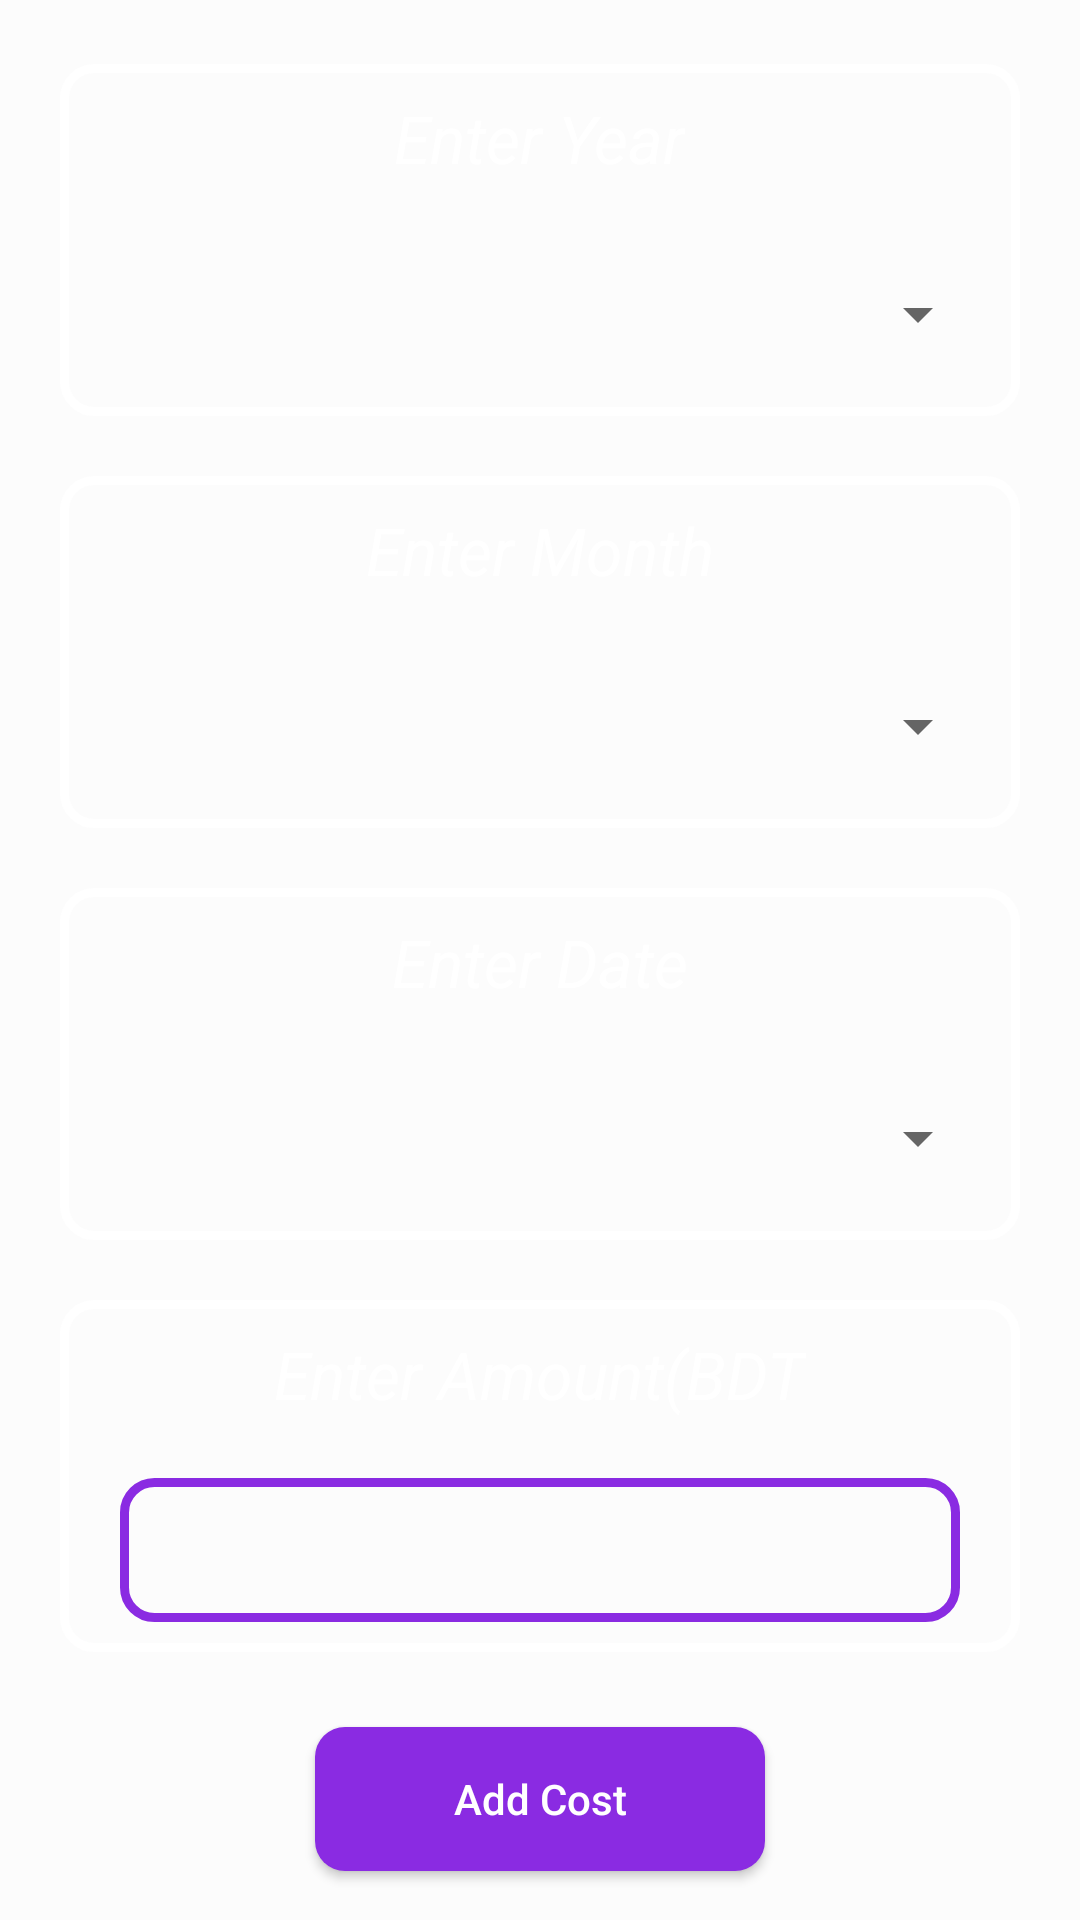

The Android layout XML behind this screen, and the referenced resources:
<!-- AndroidManifest.xml: application theme AppTheme -->
<!-- res/layout/activity_meal_cost.xml -->
<?xml version="1.0" encoding="utf-8"?>
<LinearLayout xmlns:android="http://schemas.android.com/apk/res/android"
    xmlns:app="http://schemas.android.com/apk/res-auto"
    xmlns:tools="http://schemas.android.com/tools"
    android:layout_width="match_parent"
    android:layout_height="match_parent"
    tools:context=".MealCost"
    android:orientation="vertical"
    android:background="@color/TransWhite"
    android:paddingHorizontal="20sp"
    android:gravity="center">

    <androidx.core.widget.NestedScrollView
        android:layout_width="match_parent"
        android:layout_height="match_parent"
        android:layout_gravity="center_horizontal">

    <LinearLayout
        android:layout_width="match_parent"
        android:layout_height="match_parent"
        android:orientation="vertical"
        android:gravity="center"
        android:layout_gravity="center">

        <LinearLayout
            android:layout_width="match_parent"
            android:layout_height="wrap_content"
            android:orientation="vertical"
            android:layout_gravity="center"
            android:gravity="center"
            android:layout_marginTop="20sp"
            android:layout_marginBottom="10sp"
            android:paddingHorizontal="10sp"
            android:background="@drawable/white_shade_bg"
            >
            <TextView
                android:layout_width="wrap_content"
                android:layout_height="wrap_content"
                android:text="Enter Year"
                android:textColor="@color/White"
                android:textStyle="italic"
                android:textSize="22sp"
                android:layout_marginVertical="10sp"></TextView>
            <Spinner
                android:id="@+id/year"
                android:layout_width="match_parent"
                android:layout_height="48sp"
                android:layout_marginVertical="10sp"
                ></Spinner>
        </LinearLayout>
    <LinearLayout
        android:layout_width="match_parent"
        android:layout_height="wrap_content"
        android:orientation="vertical"
        android:layout_gravity="center"
        android:gravity="center"
        android:layout_marginVertical="10sp"
        android:paddingHorizontal="10sp"
        android:background="@drawable/white_shade_bg"
        >
        <TextView
            android:layout_width="wrap_content"
            android:layout_height="wrap_content"
            android:text="Enter Month"
            android:textColor="@color/White"
            android:textStyle="italic"
            android:textSize="22sp"
            android:layout_marginVertical="10sp"></TextView>
        <Spinner
            android:id="@+id/month"
            android:layout_width="match_parent"
            android:layout_height="48sp"
            android:layout_marginVertical="10sp"
            ></Spinner>
    </LinearLayout>

        <LinearLayout
            android:layout_width="match_parent"
            android:layout_height="wrap_content"
            android:orientation="vertical"
            android:layout_gravity="center"
            android:gravity="center"
            android:layout_marginVertical="10sp"
            android:paddingHorizontal="10sp"
            android:background="@drawable/white_shade_bg">
            <TextView
                android:layout_width="wrap_content"
                android:layout_height="wrap_content"
                android:text="Enter Date"
                android:textColor="@color/White"
                android:textStyle="italic"
                android:textSize="22sp"
                android:layout_marginVertical="10sp"></TextView>
            <Spinner
                android:id="@+id/date"
                android:layout_width="match_parent"
                android:layout_height="48sp"
                android:layout_marginVertical="10sp"
                ></Spinner>
    </LinearLayout>


    <LinearLayout
        android:layout_width="match_parent"
        android:layout_height="wrap_content"
        android:orientation="vertical"
        android:layout_gravity="center"
        android:gravity="center"
        android:layout_marginVertical="10sp"
        android:paddingHorizontal="20sp"
        android:background="@drawable/white_shade_bg">
        <TextView
            android:layout_width="wrap_content"
            android:layout_height="wrap_content"
            android:text="Enter Amount(BDT"
            android:textColor="@color/White"
            android:textStyle="italic"
            android:textSize="22sp"
            android:layout_marginVertical="10sp"></TextView>
       <EditText
           android:id="@+id/mealCost"
           android:layout_width="match_parent"
           android:layout_height="48sp"
           android:background="@drawable/empty_blue_button"
           android:textColor="@color/White"
           android:inputType="number"
           android:gravity="center"
           android:layout_marginVertical="10sp"></EditText>
    </LinearLayout>


    <Button
        android:id="@+id/addCost"
        android:layout_width="150sp"
        android:layout_height="wrap_content"
        android:layout_marginVertical="15sp"
        android:text="Add Cost"
        android:textAllCaps="false"
        android:textColor="@color/White"
        android:background="@drawable/blue_button"></Button>

    <ProgressBar
        android:id="@+id/progressbar"
        android:visibility="gone"
        android:layout_gravity="center"
        android:indeterminateDrawable="@drawable/progressbar_background"
        android:layout_width="wrap_content"
        android:layout_height="wrap_content"></ProgressBar>
</LinearLayout>
    </androidx.core.widget.NestedScrollView>


</LinearLayout>
<!-- resources referenced by this layout -->
<resources>
  <color name="TransWhite">#6AFFFFFF</color>
  <color name="White">#FFFFFF</color>
  <!-- drawable blue_button (drawable) -->
  <?xml version="1.0" encoding="utf-8"?>
  <shape android:shape="rectangle" xmlns:android="http://schemas.android.com/apk/res/android">
  
      <solid android:color="@color/BlueViolet"></solid>
      <corners android:radius="10sp"></corners>
  
  </shape>
  <!-- drawable empty_blue_button (drawable) -->
  <?xml version="1.0" encoding="utf-8"?>
  <shape android:shape="rectangle" xmlns:android="http://schemas.android.com/apk/res/android">
  
  <stroke android:width="3sp"
      android:color="@color/BlueViolet"></stroke>
  
  <corners android:radius="10sp"></corners>
  
  </shape>
  <!-- drawable progressbar_background (drawable-xxxhdpi) -->
  <?xml version="1.0" encoding="utf-8"?>
  <rotate xmlns:android="http://schemas.android.com/apk/res/android"
      android:pivotX="50%"
      android:pivotY="50%"
      android:fromDegrees="0"
      android:toDegrees="360">
  
      <shape
          android:shape="ring"
          android:innerRadiusRatio="3"
          android:thicknessRatio="13"
          android:useLevel="false">
  
          <size
              android:width="85dip"
              android:height="85dip" />
  
          <gradient
              android:type="sweep"
              android:useLevel="false"
              android:startColor="@color/BlueViolet"
              android:endColor="#00ffffff"
              android:angle="0"/>
  
      </shape>
  
  </rotate>
  <!-- drawable white_shade_bg (drawable) -->
  <?xml version="1.0" encoding="utf-8"?>
  <shape android:shape="rectangle" xmlns:android="http://schemas.android.com/apk/res/android">
  <stroke android:width="3sp"
      android:color="@color/White"></stroke>
      <corners android:radius="10sp"></corners>
  </shape>
  <style name="AppTheme" parent="Theme.AppCompat.Light.DarkActionBar">
          
          <item name="colorPrimary">@color/colorPrimary</item>
          <item name="colorPrimaryDark">@color/colorPrimaryDark</item>
          <item name="colorAccent">@color/colorAccent</item>
      </style>
  <color name="BlueViolet">#8A2BE2</color>
  <color name="colorPrimary">#793685</color>
  <color name="colorPrimaryDark">#9F51AC</color>
  <color name="colorAccent">#D81B60</color>
</resources>
